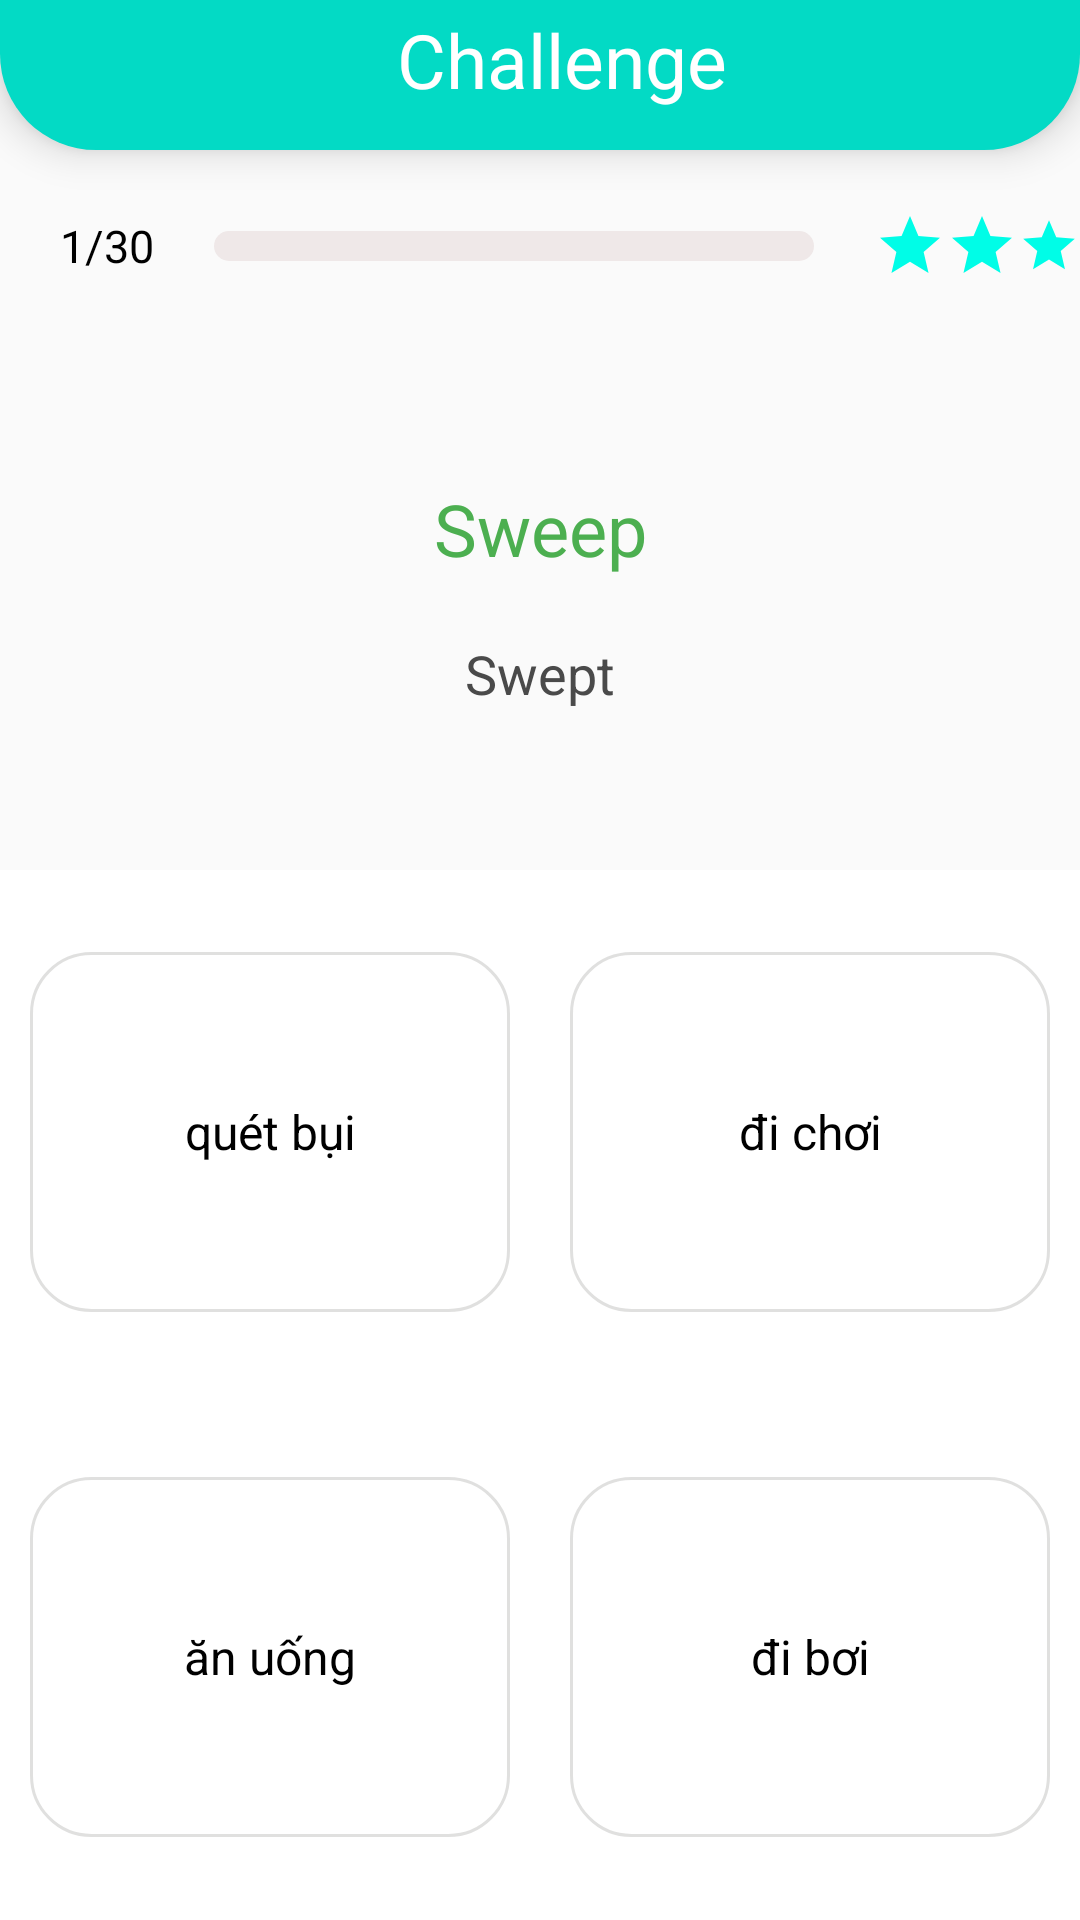

This screen was rendered from an Android layout file. Write that file and the resources it references.
<!-- AndroidManifest.xml: application theme Theme.MyApplication -->
<!-- res/layout/fragment_challenge.xml -->
<?xml version="1.0" encoding="utf-8"?>
<androidx.constraintlayout.widget.ConstraintLayout xmlns:android="http://schemas.android.com/apk/res/android"
    xmlns:app="http://schemas.android.com/apk/res-auto"
    xmlns:tools="http://schemas.android.com/tools"
    android:layout_width="match_parent"
    android:layout_height="match_parent">

    <LinearLayout
        android:layout_width="match_parent"
        android:layout_height="50dp"
        android:background="@drawable/title"
        android:elevation="8dp"
        android:gravity="center_vertical"
        android:orientation="horizontal"
        android:paddingStart="15dp"
        android:paddingBottom="10dp"
        app:layout_constraintEnd_toEndOf="parent"
        app:layout_constraintStart_toStartOf="parent"
        app:layout_constraintTop_toTopOf="parent">

        <ImageView
            android:id="@+id/back_challenge"
            android:layout_width="wrap_content"
            android:layout_height="wrap_content"
            android:src="@drawable/arrow_back" />

        <TextView
            android:layout_width="match_parent"
            android:layout_height="wrap_content"
            android:gravity="center_horizontal"
            android:text="Challenge"
            android:textColor="@color/white"
            android:textSize="25dp" />
    </LinearLayout>

    <androidx.constraintlayout.widget.ConstraintLayout
        android:layout_width="match_parent"
        android:layout_height="match_parent"
        app:layout_constraintEnd_toEndOf="parent"
        app:layout_constraintStart_toStartOf="parent"
        app:layout_constraintTop_toTopOf="parent">

        <LinearLayout
            android:layout_width="match_parent"
            android:layout_height="wrap_content"
            android:layout_marginTop="70dp"
            android:gravity="center"
            android:orientation="horizontal"
            app:layout_constraintStart_toStartOf="parent"
            app:layout_constraintTop_toTopOf="parent">

            <TextView
                android:id="@+id/number_challenge"
                android:layout_width="wrap_content"
                android:layout_height="wrap_content"
                android:layout_marginStart="20dp"
                android:text="1/30"
                android:textColor="@color/black"
                android:textSize="15dp" />

            <ProgressBar
                android:id="@+id/progress_challenge"
                style="@style/Widget.AppCompat.ProgressBar.Horizontal"
                android:layout_width="200dp"
                android:layout_height="10dp"
                android:layout_marginStart="20dp"
                android:layout_marginEnd="20dp"
                android:progressDrawable="@drawable/custom_progressbar" />

            <include
                android:id="@+id/item_heart_include"
                layout="@layout/item_heart" />
        </LinearLayout>

        <ImageView
            android:id="@+id/img_challenge"
            android:layout_width="94dp"
            android:layout_height="85dp"
            android:layout_marginTop="148dp"
            android:src="@drawable/volume_up"
            android:visibility="gone"
            app:layout_constraintEnd_toEndOf="parent"
            app:layout_constraintHorizontal_bias="0.498"
            app:layout_constraintStart_toStartOf="parent"
            app:layout_constraintTop_toTopOf="parent" />

        <TextView
            android:id="@+id/english_challenge"
            android:layout_width="wrap_content"
            android:layout_height="wrap_content"
            android:layout_marginTop="160dp"
            android:text="Sweep"
            android:textColor="@color/green"
            android:textSize="24dp"
            app:layout_constraintEnd_toEndOf="parent"
            app:layout_constraintHorizontal_bias="0.5"
            app:layout_constraintStart_toStartOf="parent"
            app:layout_constraintTop_toTopOf="parent" />

        <TextView
            android:id="@+id/phonetic_challenge"
            android:layout_width="wrap_content"
            android:layout_height="wrap_content"
            android:layout_marginTop="20dp"
            android:text="Swept"
            android:textColor="@color/black_100"
            android:textSize="18dp"
            app:layout_constraintEnd_toEndOf="parent"
            app:layout_constraintStart_toStartOf="parent"
            app:layout_constraintTop_toBottomOf="@+id/english_challenge" />

        <LinearLayout
            android:id="@+id/linearlayout_challenge"
            android:layout_width="match_parent"
            android:layout_height="350dp"
            android:background="@color/white"
            android:gravity="center"
            android:orientation="vertical"
            android:weightSum="2"
            app:layout_constraintBottom_toBottomOf="parent"
            app:layout_constraintEnd_toEndOf="parent"
            app:layout_constraintStart_toStartOf="parent">

            <LinearLayout
                android:layout_width="match_parent"
                android:layout_height="match_parent"
                android:layout_weight="1"
                android:gravity="center"
                android:orientation="horizontal"
                android:weightSum="2">

                <TextView
                    android:id="@+id/english1_challenge"
                    android:layout_width="160dp"
                    android:layout_height="120dp"
                    android:layout_marginEnd="10dp"
                    android:background="@drawable/custom_button"
                    android:gravity="center"
                    android:text="quét bụi"
                    android:textColor="@color/black"
                    android:textSize="16sp" />

                <TextView
                    android:id="@+id/english2_challenge"
                    android:layout_width="160dp"
                    android:layout_height="120dp"
                    android:layout_marginStart="10dp"
                    android:background="@drawable/custom_button"
                    android:gravity="center"
                    android:text="đi chơi"
                    android:textColor="@color/black"
                    android:textSize="16sp" />
            </LinearLayout>

            <LinearLayout
                android:layout_width="match_parent"
                android:layout_height="match_parent"
                android:layout_weight="1"
                android:gravity="center"
                android:orientation="horizontal"
                android:weightSum="2">

                <TextView
                    android:id="@+id/english3_challenge"
                    android:layout_width="160dp"
                    android:layout_height="120dp"
                    android:layout_marginEnd="10dp"
                    android:background="@drawable/custom_button"
                    android:gravity="center"
                    android:text="ăn uống"
                    android:textColor="@color/black"
                    android:textSize="16sp" />

                <TextView
                    android:id="@+id/english4_challenge"
                    android:layout_width="160dp"
                    android:layout_height="120dp"
                    android:layout_marginStart="10dp"
                    android:background="@drawable/custom_button"
                    android:gravity="center"
                    android:text="đi bơi"
                    android:textColor="@color/black"
                    android:textSize="16sp" />
            </LinearLayout>
        </LinearLayout>
    </androidx.constraintlayout.widget.ConstraintLayout>

</androidx.constraintlayout.widget.ConstraintLayout>
<!-- res/layout/item_heart.xml (included above) -->
<?xml version="1.0" encoding="utf-8"?>
<LinearLayout xmlns:android="http://schemas.android.com/apk/res/android"
    android:layout_width="wrap_content"
    android:layout_height="wrap_content"
    android:orientation="horizontal">

    <ImageView
        android:id="@+id/heart1"
        android:layout_width="wrap_content"
        android:layout_height="wrap_content"
        android:src="@drawable/heart_true" />

    <ImageView
        android:id="@+id/heart2"
        android:layout_width="wrap_content"
        android:layout_height="wrap_content"
        android:src="@drawable/heart_true" />

    <ImageView
        android:id="@+id/heart3"
        android:layout_width="wrap_content"
        android:layout_height="wrap_content"
        android:src="@drawable/heart_true" />
</LinearLayout>
<!-- resources referenced by this layout -->
<resources>
  <color name="black">#FF000000</color>
  <color name="black_100">#4A4A4A</color>
  <color name="green">#4CAF50</color>
  <color name="white">#FFFFFFFF</color>
  <!-- drawable custom_button (drawable) -->
  <?xml version="1.0" encoding="utf-8"?>
  <shape android:shape="rectangle" xmlns:android="http://schemas.android.com/apk/res/android">
      <solid android:color="@color/white"/>
      <corners android:radius="20dp"/>
      <padding android:left="20sp"
          android:right="20sp"
          android:top="20sp"
          android:bottom="20sp"/>
      <stroke android:width="1dp"
          android:color="#77BCBCBA" />
  </shape>
  <!-- drawable custom_progressbar (drawable) -->
  <?xml version="1.0" encoding="utf-8"?>
  <layer-list xmlns:android="http://schemas.android.com/apk/res/android">
  <item android:id="@android:id/background">
  
      <shape android:shape="rectangle">
          <corners android:radius="6dp"/>
              <solid android:color="@color/grey_100"/>
      </shape>
  </item>
      <item android:id="@android:id/progress">
          <scale android:scaleWidth="100%">
              <shape android:shape="rectangle">
                  <corners android:radius="6dp"/>
                  <solid android:color="@color/teal_200"/>
              </shape>
          </scale>
  
      </item>
  </layer-list>
  <!-- drawable heart_true (drawable) -->
  <vector android:height="24dp" android:tint="#00FDE7"
      android:viewportHeight="24" android:viewportWidth="24"
      android:width="24dp" xmlns:android="http://schemas.android.com/apk/res/android">
      <path android:fillColor="@android:color/white" android:pathData="M12,17.27L18.18,21l-1.64,-7.03L22,9.24l-7.19,-0.61L12,2 9.19,8.63 2,9.24l5.46,4.73L5.82,21z"/>
  </vector>
  <!-- drawable title (drawable) -->
  <?xml version="1.0" encoding="utf-8"?>
  <shape android:shape="rectangle" xmlns:android="http://schemas.android.com/apk/res/android">
  <solid android:color="@color/teal_200"/>
      <corners android:bottomLeftRadius="32dp"
          android:bottomRightRadius="32dp"/>
  </shape>
  <!-- drawable volume_up: png bitmap (drawable, 5111 bytes) -->
  <style name="Theme.MyApplication" parent="Theme.AppCompat.DayNight.NoActionBar">
          
          <item name="colorPrimary">@color/teal_200</item>
          <item name="colorPrimaryVariant">@color/purple_700</item>
          <item name="colorOnPrimary">@color/white</item>
          
          <item name="colorSecondary">@color/teal_200</item>
          <item name="colorSecondaryVariant">@color/teal_700</item>
          <item name="colorOnSecondary">@color/teal_200</item>
          
          <item name="android:statusBarColor">@color/teal_200</item>
          <item name="android:colorControlHighlight">@color/teal_50</item>
          
      </style>
  <color name="grey_100">#EFE8E8</color>
  <color name="teal_200">#FF03DAC5</color>
  <color name="purple_700">#FF3700B3</color>
  <color name="teal_700">#FF018786</color>
</resources>
